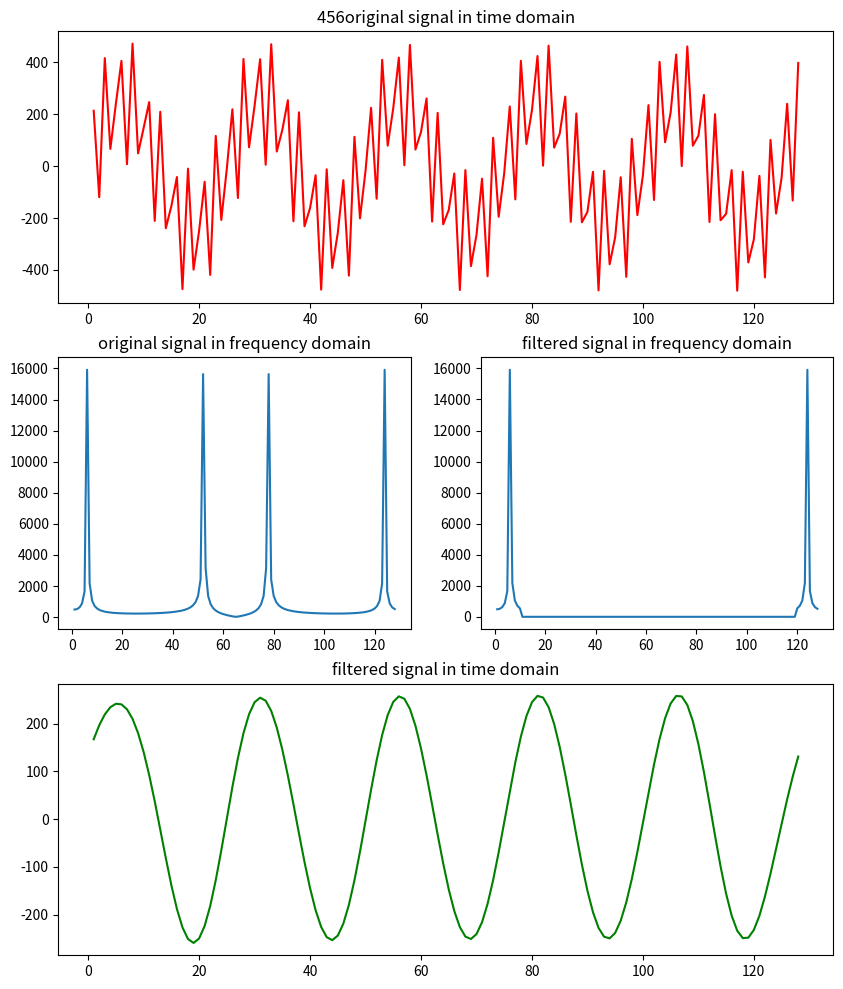

This chart was generated by the following Python code:
import numpy as np
import pandas as pd
import matplotlib.pyplot as plt
from scipy.fftpack import fft,ifft

up = 128
#x = np.linspace(0, 2*np.pi, 200) # 采样频率为 200Hz
x = np.linspace(1, 128, 128)
#x = np.linspace(0, 3, 4)

#y = np.cos(5*x) + 0.5*np.sin(25*x) + 0.3*np.cos(75*x) # 根据采样定理，信号中不能包含超过 100Hz 的频率成分
y = 255*(np.sin(3.14*x*2/25)+np.sin(3.14*x*2*0.4))
#y = np.sin(3.14*x/2+3.14/4)

plt.figure(figsize=(10,12))
ax1 = plt.subplot(311)
ax1.plot(x, y, 'r')    #r 是红色
ax1.set_title('456original signal in time domain')

Y = fft(y) # 快速傅里叶变换，得到频域
ax2 = plt.subplot(323)
ax2.plot(x, abs(Y))
ax2.set_title('original signal in frequency domain')

Y[10:-9] = 0 # 滤波
ax3 = plt.subplot(324)
ax3.plot(x, abs(Y))
ax3.set_title('filtered signal in frequency domain')

filtered = ifft(Y).real # 逆变换，得到滤波后的时域信号
ax4 = plt.subplot(313)
ax4.plot(x, filtered, 'g')
ax4.set_title('filtered signal in time domain')

plt.show()